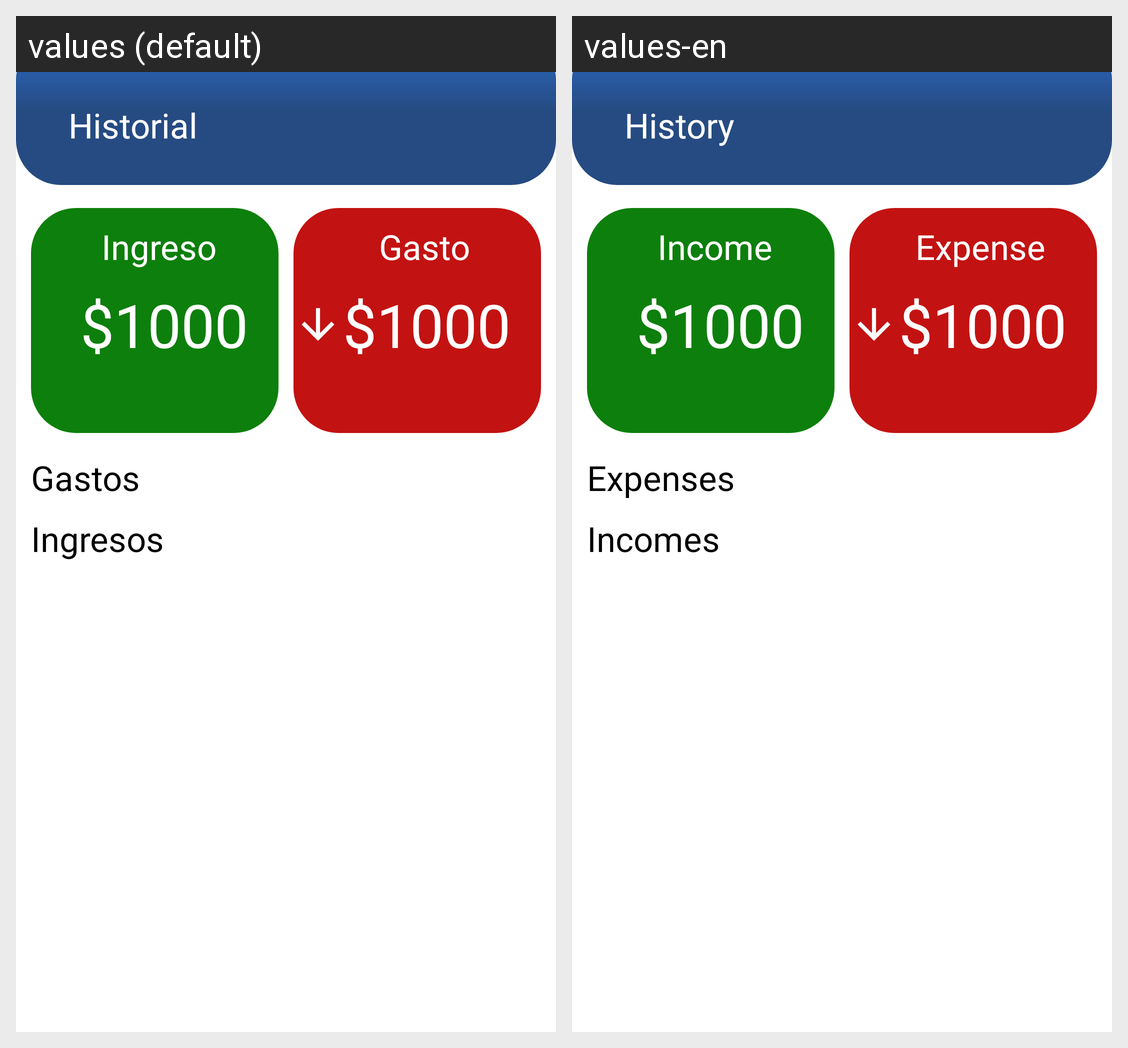

Translations of the strings shown on this Android screen, per locale in the grid:
Android screen res/layout/fragment_historial.xml rendered under 2 locales, left to right: values (default), values-en. Device: Nexus 5 (rendered at 1080×1920; each locale shown at half size, 540×960, under a caption strip naming it); theme Theme.BuyStudy.
Strings drawn on this screen, with the default value and each locale's value (text and hints the layout hard-codes, and strings that could not be matched under every locale, appear in the picture but are not listed):

historial
  values: Historial
  values-en: History

ingreso
  values: Ingreso
  values-en: Income

gasto
  values: Gasto
  values-en: Expense

gastos
  values: Gastos
  values-en: Expenses

ingresos
  values: Ingresos
  values-en: Incomes
